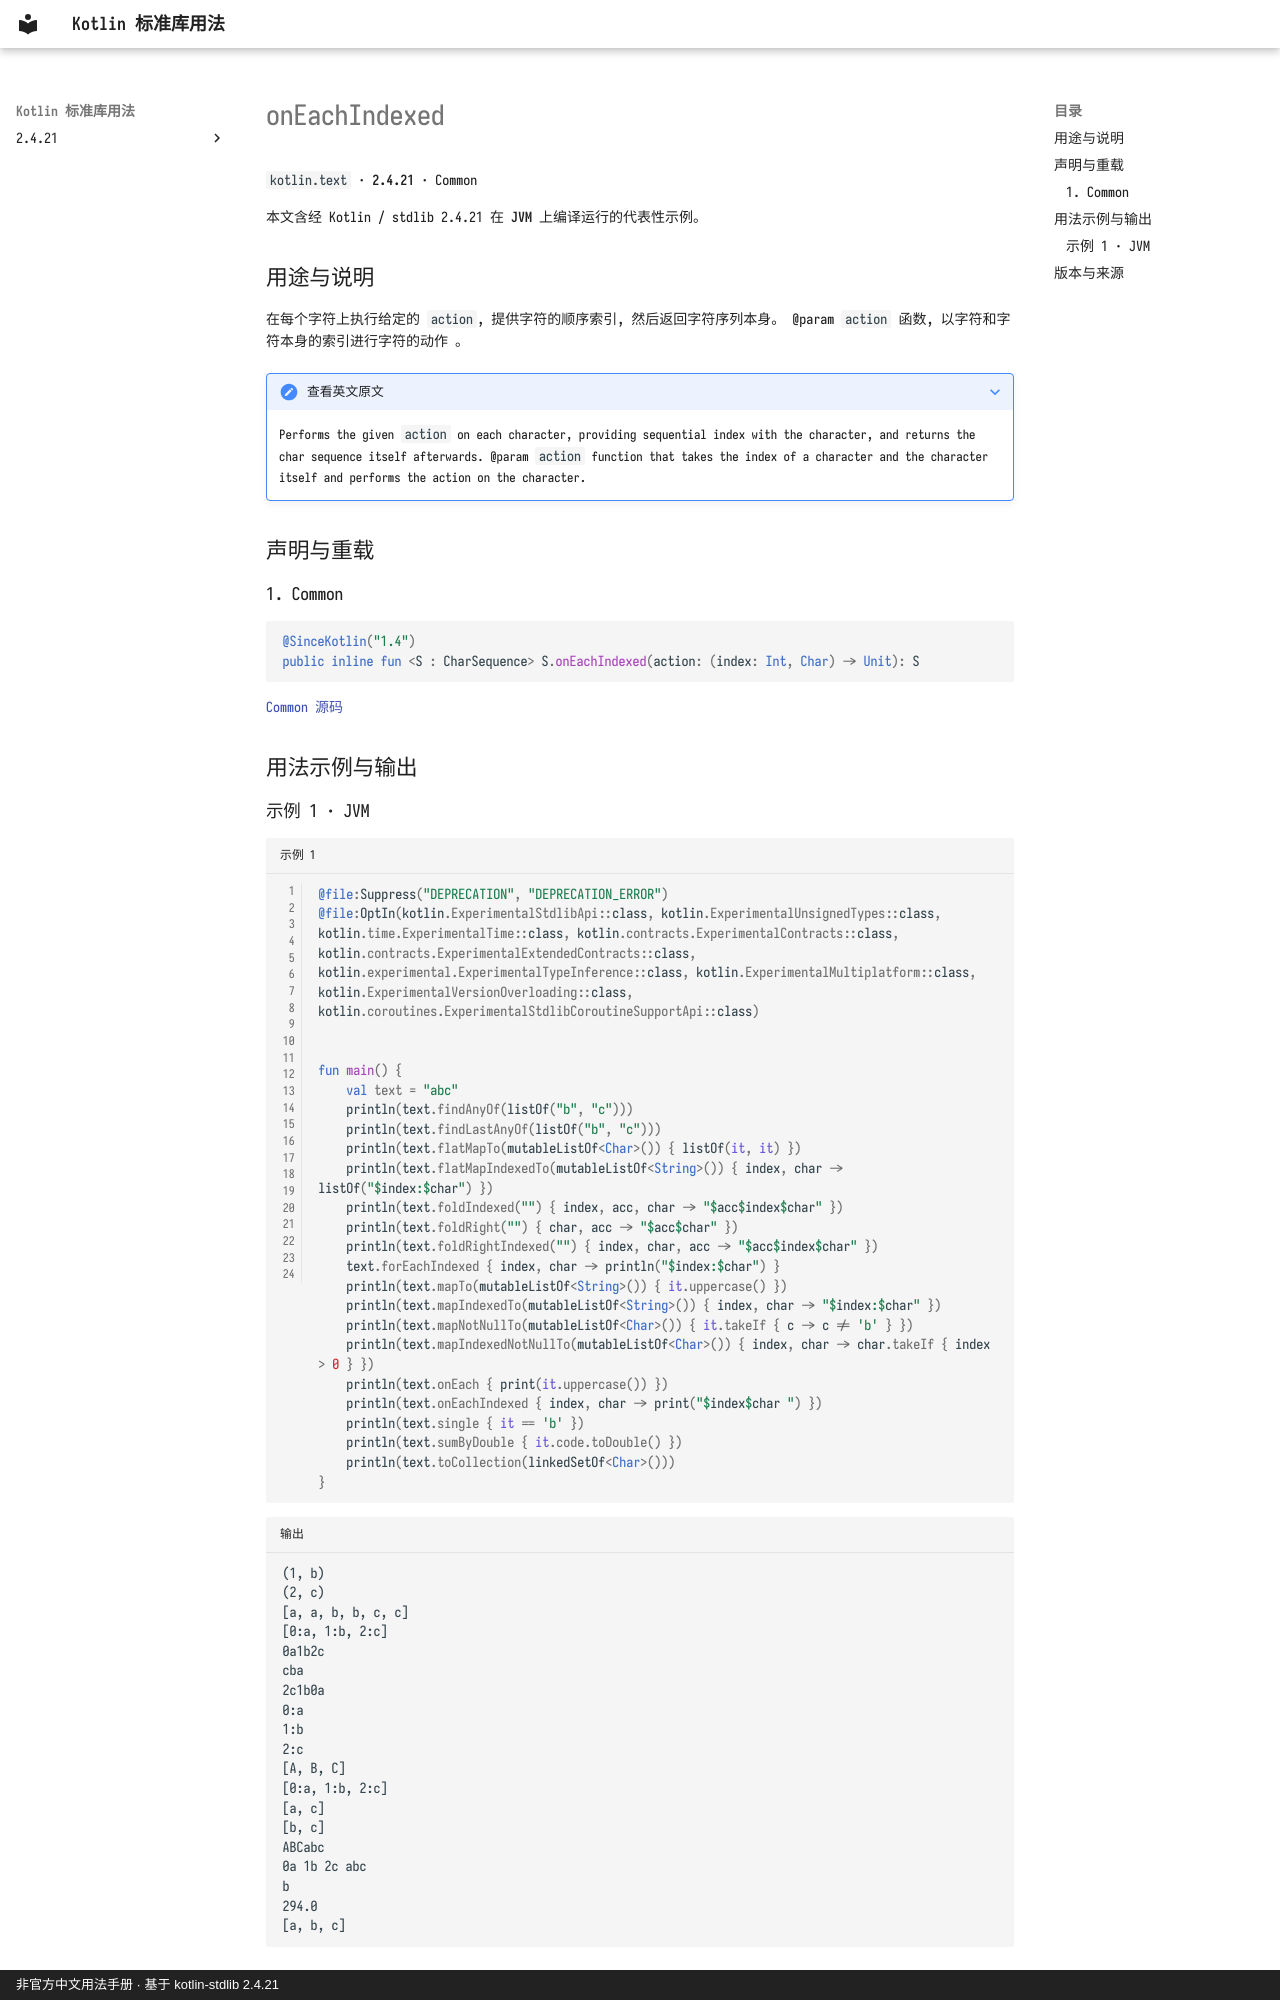

repository: oooooooko/kotlin-stdlib-docs · page: zh/api/kotlin.text/oneachindexed--1b158779/index.html · generator: mkdocs · copyright: 非官方中文用法手册 · 基于 kotlin-stdlib 2.4.21

# onEachIndexed

`kotlin.text` · **2.4.21** · Common

本文含经 Kotlin / stdlib 2.4.21 在 **JVM** 上编译运行的代表性示例。

## 用途与说明

在每个字符上执行给定的 `action`, 提供字符的顺序索引, 然后返回字符序列本身。 @param `action` 函数, 以字符和字符本身的索引进行字符的动作 。

??? note "查看英文原文"

    Performs the given `action` on each character, providing sequential index with the character,
    and returns the char sequence itself afterwards.
    @param `action` function that takes the index of a character and the character itself
    and performs the action on the character.

## 声明与重载

### 1. Common

```kotlin
@SinceKotlin("1.4")
public inline fun <S : CharSequence> S.onEachIndexed(action: (index: Int, Char) -> Unit): S
```

[Common 源码](https://github.com/JetBrains/kotlin/blob/v2.4.21/libraries/stdlib/common/src/generated/_Strings.kt#L1890)

## 用法示例与输出
